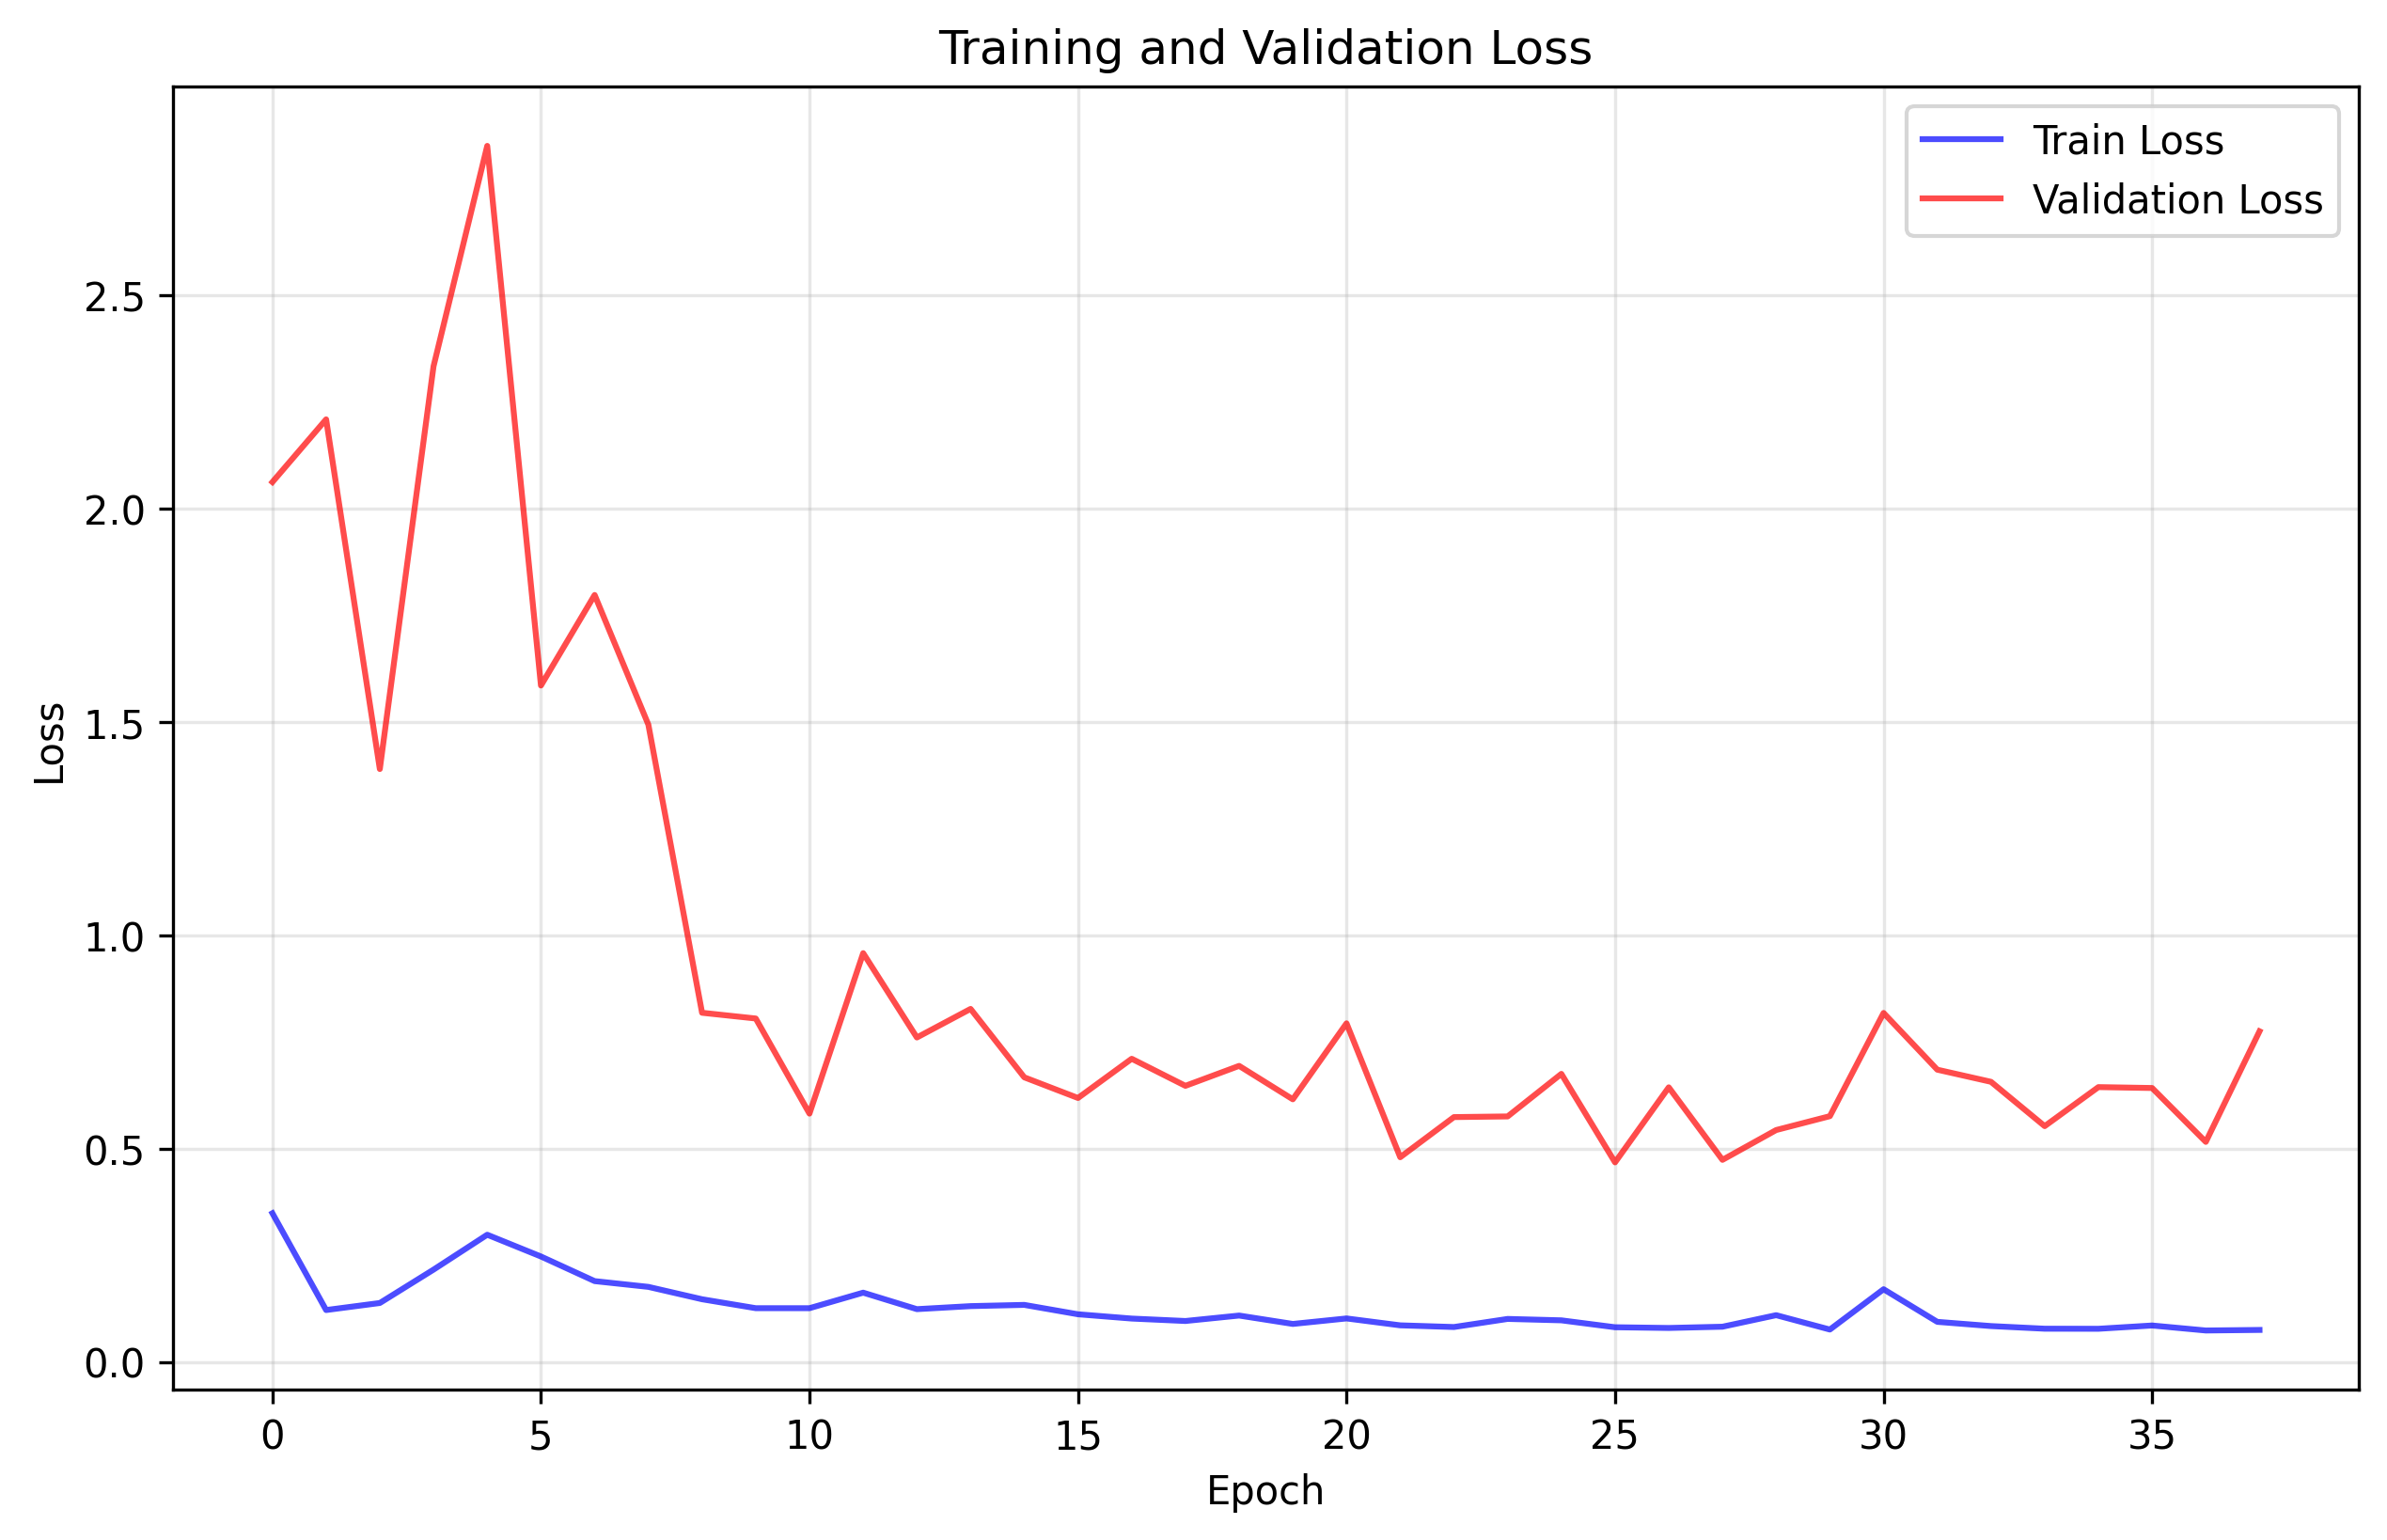

The file beside this chart, header and first rows:
train_loss, val_loss
0.3484, 2.062
0.1217, 2.209
0.1381, 1.389
0.2164, 2.333
0.2981, 2.85
0.2471, 1.585
0.1894, 1.797
0.1759, 1.493
0.1469, 0.8182
0.126, 0.8048
0.126, 0.582
0.1624, 0.9579
0.1237, 0.7603
0.1308, 0.8273
0.1337, 0.6669
0.1117, 0.6186
0.1017, 0.7105
0.09598, 0.647
0.1087, 0.6938
0.08908, 0.6155
0.102, 0.7935
0.0858, 0.4797
0.08185, 0.5738
0.1008, 0.5753
0.09753, 0.6751
0.08133, 0.4677
0.07965, 0.6435
0.08259, 0.4736
0.1096, 0.5434
0.07595, 0.576
0.1704, 0.8178
0.09398, 0.6849
0.08409, 0.6565
0.07791, 0.5526
0.07774, 0.644
0.08543, 0.642
0.07371, 0.5157
0.07503, 0.7749
